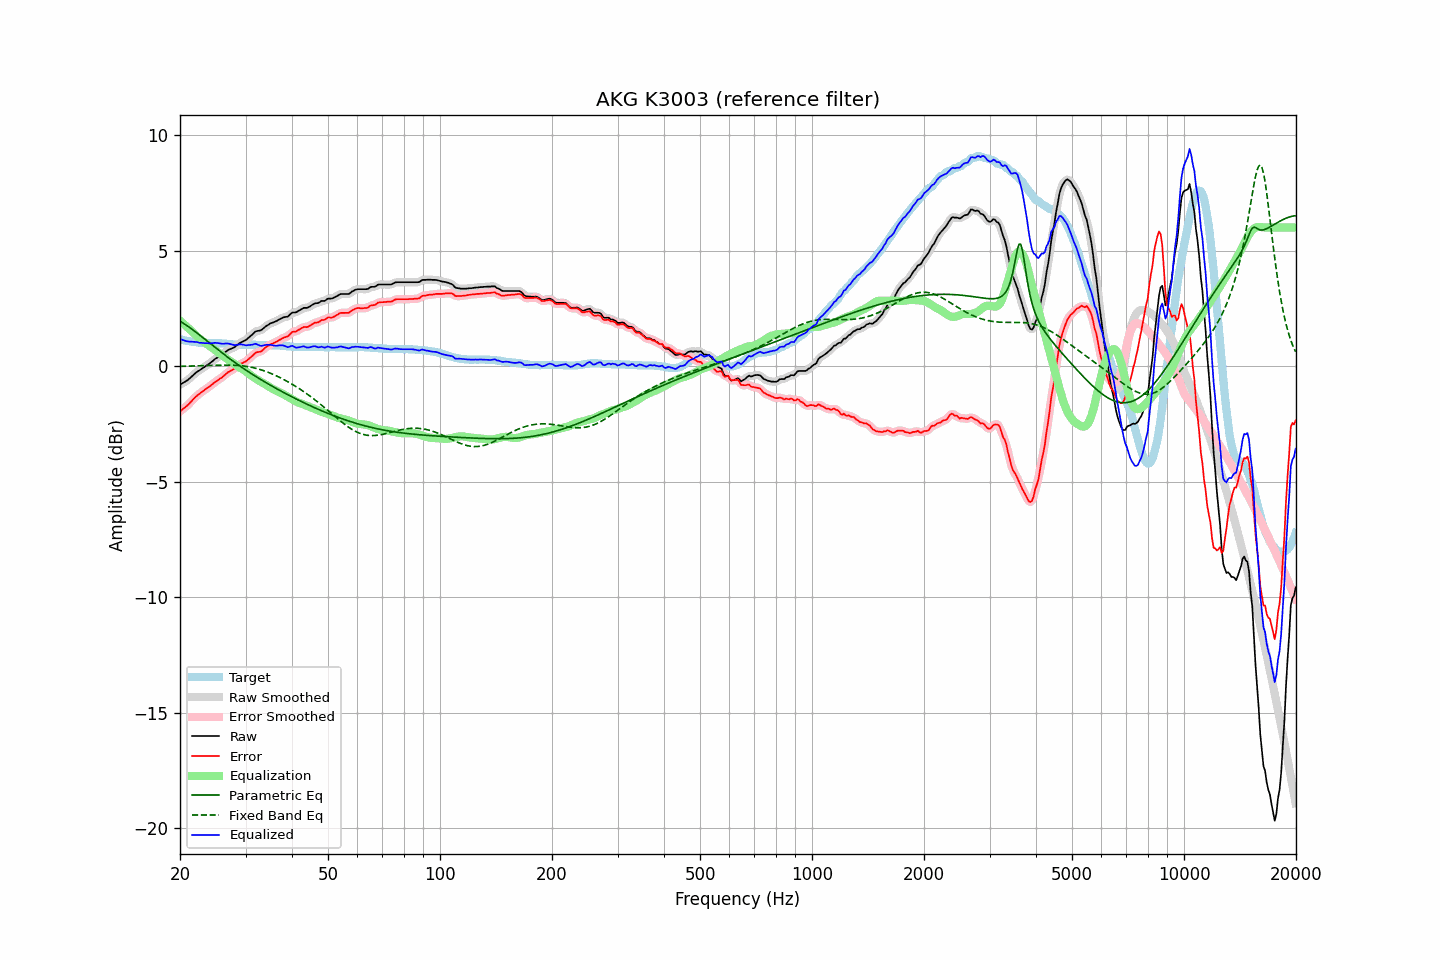

Data behind this chart, as committed beside it:
frequency, raw, error, smoothed, error_smoothed, equalization, parametric_eq, fixed_band_eq, equalized_raw, equalized_smoothed, target
20.00, -0.80, -1.95, -0.80, -1.95, 1.97, 1.94, -0.01, 1.17, 1.18, 1.16
20.20, -0.76, -1.90, -0.76, -1.90, 1.91, 1.90, -0.01, 1.15, 1.15, 1.15
20.40, -0.72, -1.84, -0.72, -1.85, 1.85, 1.86, -0.01, 1.13, 1.12, 1.13
20.61, -0.68, -1.80, -0.68, -1.79, 1.78, 1.81, -0.00, 1.10, 1.10, 1.12
20.81, -0.64, -1.73, -0.64, -1.73, 1.72, 1.77, -0.00, 1.08, 1.08, 1.10
21.02, -0.59, -1.67, -0.59, -1.67, 1.66, 1.72, 0.00, 1.07, 1.07, 1.09
21.23, -0.53, -1.60, -0.53, -1.60, 1.59, 1.67, 0.00, 1.06, 1.06, 1.08
21.44, -0.47, -1.53, -0.47, -1.53, 1.53, 1.62, 0.00, 1.06, 1.06, 1.07
21.66, -0.40, -1.45, -0.40, -1.45, 1.46, 1.57, 0.01, 1.06, 1.06, 1.05
21.87, -0.34, -1.38, -0.34, -1.38, 1.39, 1.52, 0.01, 1.05, 1.05, 1.05
22.09, -0.28, -1.31, -0.28, -1.32, 1.32, 1.46, 0.01, 1.05, 1.04, 1.04
22.31, -0.23, -1.25, -0.23, -1.26, 1.26, 1.41, 0.01, 1.03, 1.03, 1.03
22.54, -0.19, -1.21, -0.18, -1.20, 1.20, 1.36, 0.01, 1.01, 1.02, 1.02
22.76, -0.14, -1.14, -0.14, -1.15, 1.15, 1.30, 0.02, 1.01, 1.01, 1.01
22.99, -0.09, -1.09, -0.09, -1.10, 1.09, 1.25, 0.02, 1.01, 1.00, 1.01
23.22, -0.05, -1.04, -0.05, -1.04, 1.04, 1.19, 0.02, 1.00, 1.00, 1.00
23.45, 0.00, -0.99, -0.00, -1.00, 0.99, 1.13, 0.02, 1.00, 0.99, 1.00
23.69, 0.05, -0.95, 0.05, -0.95, 0.94, 1.08, 0.03, 0.99, 0.99, 1.00
23.92, 0.09, -0.90, 0.10, -0.90, 0.89, 1.02, 0.03, 0.98, 0.99, 1.00
24.16, 0.15, -0.84, 0.15, -0.85, 0.84, 0.97, 0.03, 0.99, 0.99, 1.00
24.40, 0.20, -0.79, 0.20, -0.79, 0.79, 0.91, 0.03, 0.99, 0.99, 1.00
24.65, 0.26, -0.74, 0.26, -0.73, 0.74, 0.85, 0.04, 1.00, 1.00, 1.00
24.89, 0.32, -0.67, 0.31, -0.68, 0.69, 0.80, 0.04, 1.01, 1.00, 1.00
25.14, 0.36, -0.63, 0.37, -0.63, 0.64, 0.74, 0.04, 1.00, 1.00, 1.00
25.39, 0.41, -0.58, 0.41, -0.58, 0.58, 0.69, 0.04, 1.00, 0.99, 1.00
25.65, 0.45, -0.53, 0.45, -0.54, 0.53, 0.63, 0.04, 0.98, 0.98, 0.99
25.91, 0.49, -0.50, 0.49, -0.49, 0.48, 0.58, 0.04, 0.97, 0.97, 0.99
26.16, 0.54, -0.43, 0.54, -0.43, 0.43, 0.53, 0.05, 0.97, 0.97, 0.98
26.43, 0.60, -0.38, 0.60, -0.37, 0.38, 0.47, 0.05, 0.98, 0.97, 0.98
26.69, 0.65, -0.31, 0.65, -0.31, 0.33, 0.42, 0.05, 0.98, 0.98, 0.97
26.96, 0.70, -0.26, 0.70, -0.26, 0.28, 0.37, 0.05, 0.98, 0.97, 0.96
27.23, 0.73, -0.23, 0.73, -0.22, 0.23, 0.32, 0.04, 0.96, 0.96, 0.96
27.50, 0.76, -0.18, 0.76, -0.18, 0.18, 0.27, 0.04, 0.94, 0.94, 0.95
27.77, 0.79, -0.14, 0.79, -0.15, 0.13, 0.21, 0.04, 0.92, 0.92, 0.94
28.05, 0.82, -0.10, 0.83, -0.10, 0.08, 0.16, 0.04, 0.91, 0.91, 0.93
28.33, 0.88, -0.04, 0.88, -0.05, 0.04, 0.12, 0.03, 0.92, 0.92, 0.93
28.62, 0.93, 0.00, 0.93, 0.01, -0.00, 0.07, 0.03, 0.93, 0.93, 0.93
28.90, 0.99, 0.08, 0.98, 0.06, -0.05, 0.02, 0.02, 0.95, 0.94, 0.92
29.19, 1.03, 0.11, 1.03, 0.11, -0.09, -0.03, 0.02, 0.94, 0.94, 0.93
29.48, 1.06, 0.14, 1.06, 0.14, -0.13, -0.08, 0.01, 0.93, 0.93, 0.93
29.78, 1.10, 0.18, 1.10, 0.17, -0.18, -0.13, 0.00, 0.92, 0.92, 0.93
30.08, 1.13, 0.20, 1.14, 0.21, -0.23, -0.17, -0.01, 0.90, 0.91, 0.93
30.38, 1.19, 0.26, 1.19, 0.26, -0.28, -0.22, -0.02, 0.91, 0.91, 0.93
30.68, 1.25, 0.33, 1.25, 0.32, -0.34, -0.26, -0.03, 0.91, 0.91, 0.93
30.99, 1.31, 0.38, 1.31, 0.39, -0.39, -0.31, -0.04, 0.92, 0.92, 0.93
31.30, 1.37, 0.44, 1.38, 0.45, -0.44, -0.35, -0.06, 0.93, 0.94, 0.93
31.61, 1.44, 0.52, 1.44, 0.51, -0.49, -0.40, -0.07, 0.95, 0.95, 0.93
31.93, 1.50, 0.57, 1.49, 0.57, -0.54, -0.44, -0.09, 0.96, 0.95, 0.93
32.24, 1.52, 0.61, 1.52, 0.60, -0.58, -0.48, -0.11, 0.94, 0.94, 0.92
32.57, 1.53, 0.62, 1.53, 0.62, -0.62, -0.53, -0.13, 0.91, 0.91, 0.92
32.89, 1.54, 0.63, 1.55, 0.63, -0.66, -0.57, -0.15, 0.88, 0.89, 0.92
33.22, 1.58, 0.67, 1.59, 0.67, -0.70, -0.61, -0.17, 0.88, 0.88, 0.92
33.55, 1.64, 0.73, 1.64, 0.73, -0.74, -0.65, -0.19, 0.90, 0.90, 0.92
33.89, 1.70, 0.80, 1.70, 0.79, -0.78, -0.69, -0.22, 0.92, 0.91, 0.91
34.23, 1.75, 0.85, 1.75, 0.84, -0.83, -0.73, -0.24, 0.92, 0.92, 0.91
34.57, 1.79, 0.89, 1.80, 0.89, -0.87, -0.78, -0.27, 0.92, 0.92, 0.91
34.92, 1.84, 0.93, 1.83, 0.93, -0.92, -0.82, -0.30, 0.92, 0.92, 0.91
35.27, 1.87, 0.96, 1.87, 0.96, -0.96, -0.85, -0.33, 0.91, 0.91, 0.91
35.62, 1.89, 0.99, 1.89, 0.99, -1.00, -0.89, -0.36, 0.89, 0.90, 0.91
35.97, 1.92, 1.03, 1.92, 1.02, -1.03, -0.93, -0.39, 0.89, 0.89, 0.90
... 635 more rows
